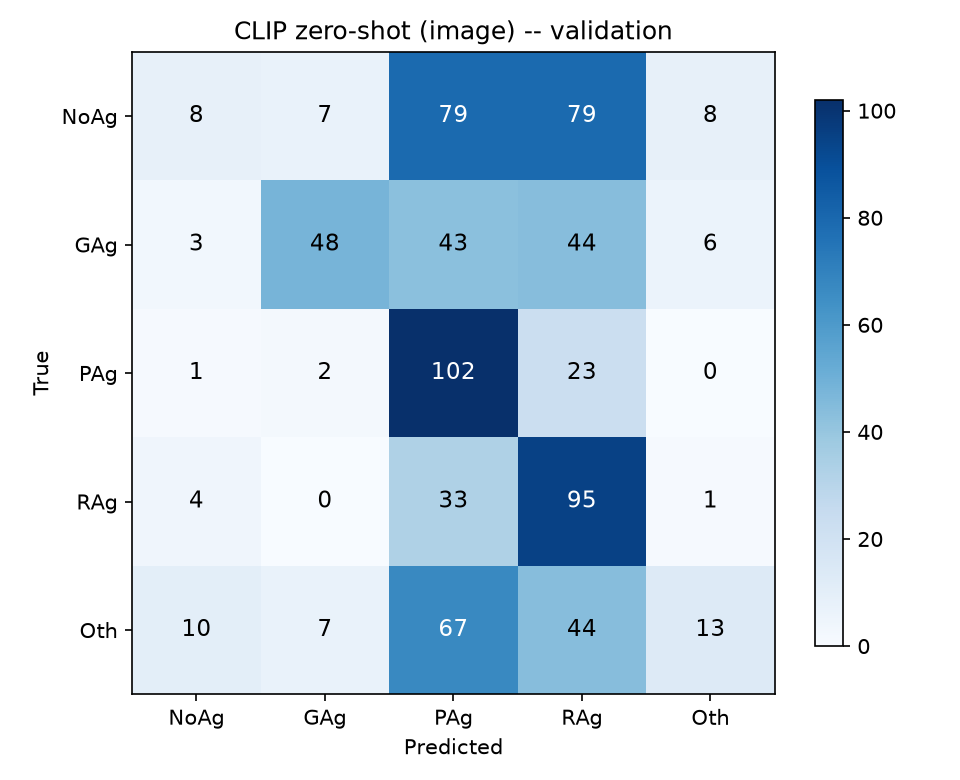

Values plotted in this chart, from the file beside it:
true\pred, NoAg, GAg, PAg, RAg, Oth
NoAg, 8, 7, 79, 79, 8
GAg, 3, 48, 43, 44, 6
PAg, 1, 2, 102, 23, 0
RAg, 4, 0, 33, 95, 1
Oth, 10, 7, 67, 44, 13
